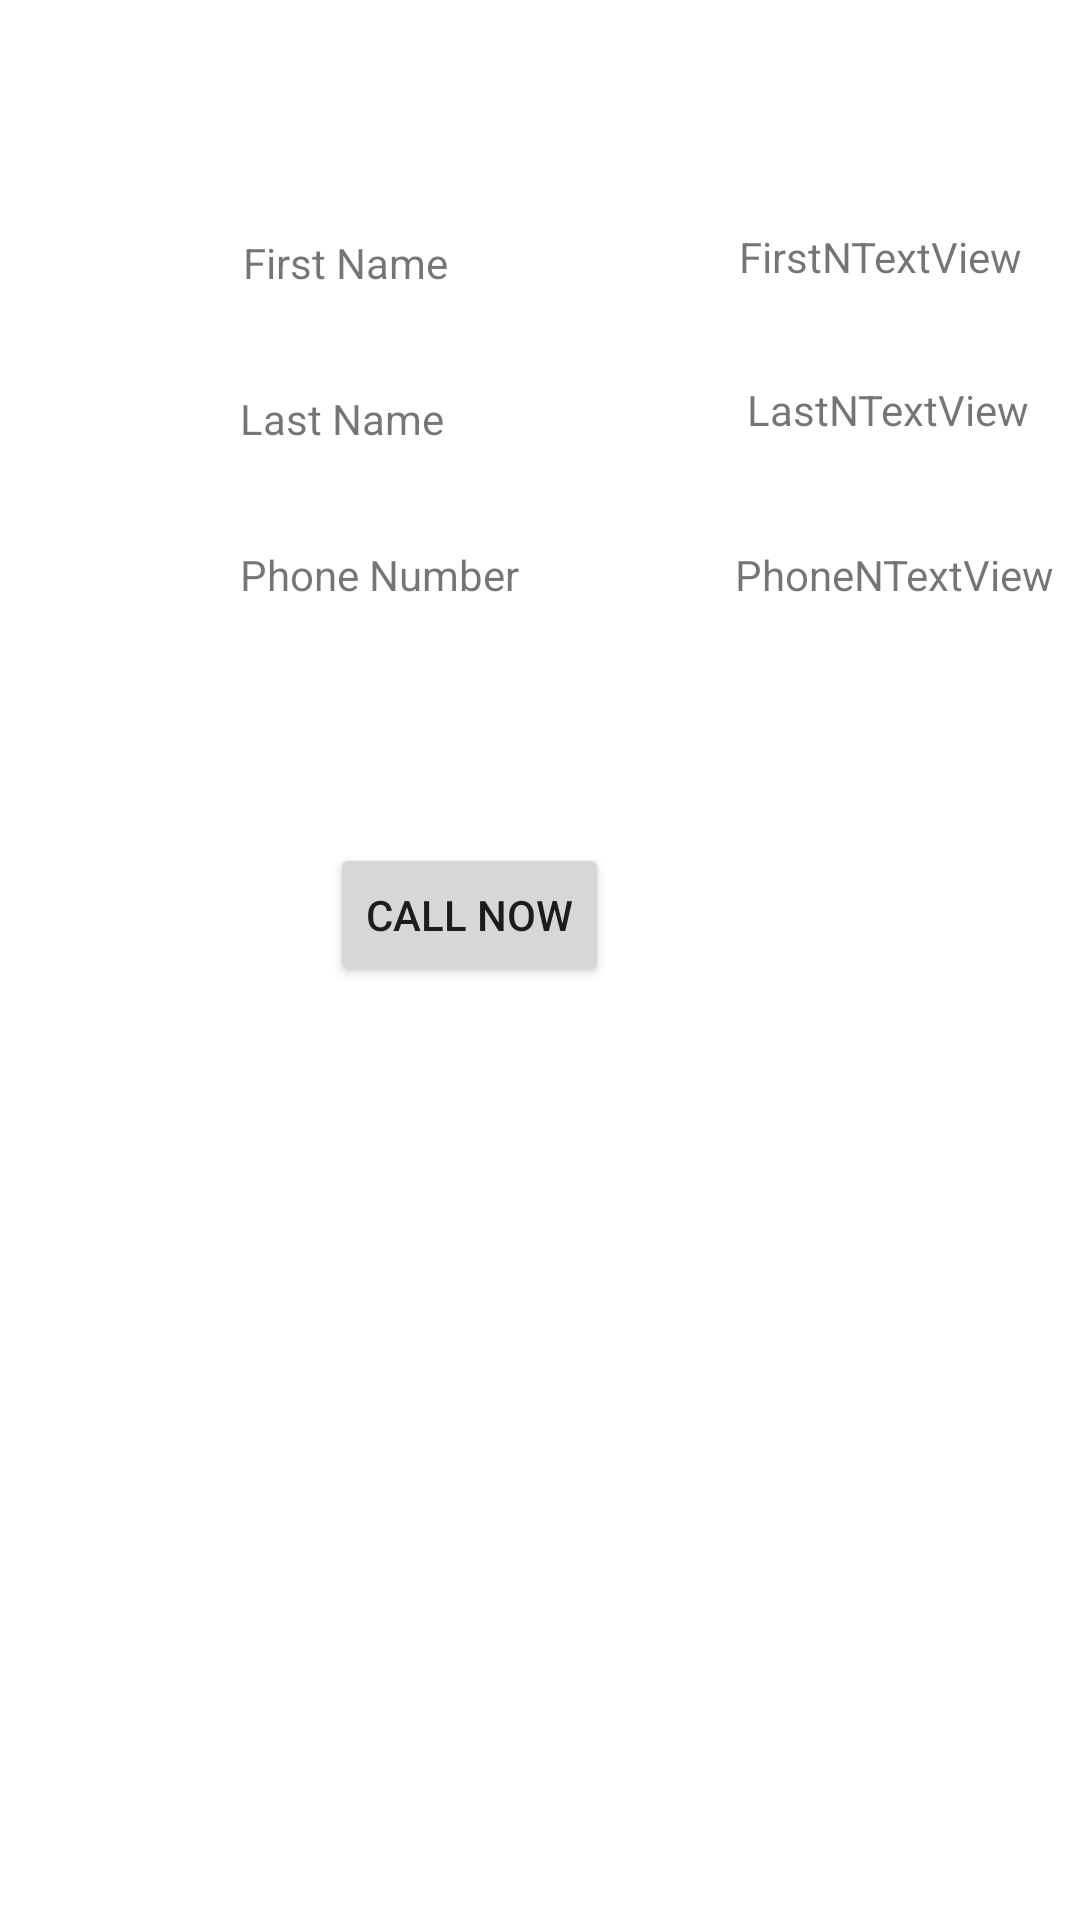

Here is an Android app screen rendered from its layout file. Give the layout XML and the strings, colors and styles it references.
<!-- AndroidManifest.xml: application theme Theme.MyContact -->
<!-- res/layout/activity_view_contact_detail.xml -->
<?xml version="1.0" encoding="utf-8"?>
<androidx.constraintlayout.widget.ConstraintLayout xmlns:android="http://schemas.android.com/apk/res/android"
    xmlns:app="http://schemas.android.com/apk/res-auto"
    xmlns:tools="http://schemas.android.com/tools"
    android:layout_width="match_parent"
    android:layout_height="match_parent"
    tools:context=".View_Contact_Detail">

    <TextView
        android:id="@+id/textView6"
        android:layout_width="wrap_content"
        android:layout_height="wrap_content"
        android:layout_marginStart="81dp"
        android:layout_marginTop="77dp"
        android:layout_marginEnd="98dp"
        android:layout_marginBottom="32dp"
        android:text="First Name"
        app:layout_constraintBottom_toTopOf="@+id/textView7"
        app:layout_constraintEnd_toStartOf="@+id/textView9"
        app:layout_constraintStart_toStartOf="parent"
        app:layout_constraintTop_toTopOf="parent" />

    <TextView
        android:id="@+id/textView7"
        android:layout_width="wrap_content"
        android:layout_height="wrap_content"
        android:layout_marginStart="80dp"
        android:layout_marginEnd="101dp"
        android:layout_marginBottom="33dp"
        android:text="Last Name"
        app:layout_constraintBottom_toTopOf="@+id/textView8"
        app:layout_constraintEnd_toStartOf="@+id/textView10"
        app:layout_constraintStart_toStartOf="parent" />

    <TextView
        android:id="@+id/textView8"
        android:layout_width="wrap_content"
        android:layout_height="wrap_content"
        android:layout_marginStart="80dp"
        android:layout_marginBottom="80dp"
        android:text="Phone Number"
        app:layout_constraintBottom_toTopOf="@+id/button2"
        app:layout_constraintStart_toStartOf="parent" />

    <TextView
        android:id="@+id/textView9"
        android:layout_width="wrap_content"
        android:layout_height="wrap_content"
        android:layout_marginStart="97dp"
        android:layout_marginTop="76dp"
        android:gravity="start"
        android:text="FirstNTextView"
        app:layout_constraintStart_toEndOf="@+id/textView6"
        app:layout_constraintTop_toTopOf="parent" />

    <TextView
        android:id="@+id/textView10"
        android:layout_width="wrap_content"
        android:layout_height="wrap_content"
        android:layout_marginStart="101dp"
        android:layout_marginTop="32dp"
        android:gravity="start"
        android:text="LastNTextView"
        app:layout_constraintStart_toEndOf="@+id/textView7"
        app:layout_constraintTop_toBottomOf="@+id/textView9" />

    <TextView
        android:id="@+id/textView11"
        android:layout_width="wrap_content"
        android:layout_height="wrap_content"
        android:layout_marginStart="72dp"
        android:layout_marginTop="36dp"
        android:gravity="start"
        android:text="PhoneNTextView"
        app:layout_constraintStart_toEndOf="@+id/textView8"
        app:layout_constraintTop_toBottomOf="@+id/textView10" />

    <Button
        android:id="@+id/button2"
        android:layout_width="wrap_content"
        android:layout_height="wrap_content"
        android:layout_marginStart="143dp"
        android:layout_marginTop="80dp"
        android:layout_marginEnd="157dp"
        android:text="Call Now"
        app:layout_constraintEnd_toEndOf="parent"
        app:layout_constraintHorizontal_bias="1.0"
        app:layout_constraintStart_toStartOf="parent"
        app:layout_constraintTop_toBottomOf="@+id/textView11" />
</androidx.constraintlayout.widget.ConstraintLayout>
<!-- resources referenced by this layout -->
<resources>
  <style name="Theme.MyContact" parent="Theme.MaterialComponents.DayNight.DarkActionBar">
          <item name="backgroundColor">@color/blue</item>
          
          <item name="colorPrimary">@color/blue</item>
          <item name="colorPrimaryVariant">@color/purple_700</item>
          <item name="colorOnPrimary">@color/white</item>
          
          <item name="colorSecondary">@color/teal_200</item>
          <item name="colorSecondaryVariant">@color/teal_700</item>
          <item name="colorOnSecondary">@color/black</item>
          
          <item name="android:statusBarColor">@color/blue</item>
          
      </style>
  <!-- not gathered from this repository: default colours our renderer supplied (Android Studio template values) -->
  <color name="purple_700">#FF3700B3</color>
  <color name="teal_200">#FF03DAC5</color>
  <color name="teal_700">#FF018786</color>
  <color name="black">#FF000000</color>
  <color name="white">#FFFFFFFF</color>
</resources>
